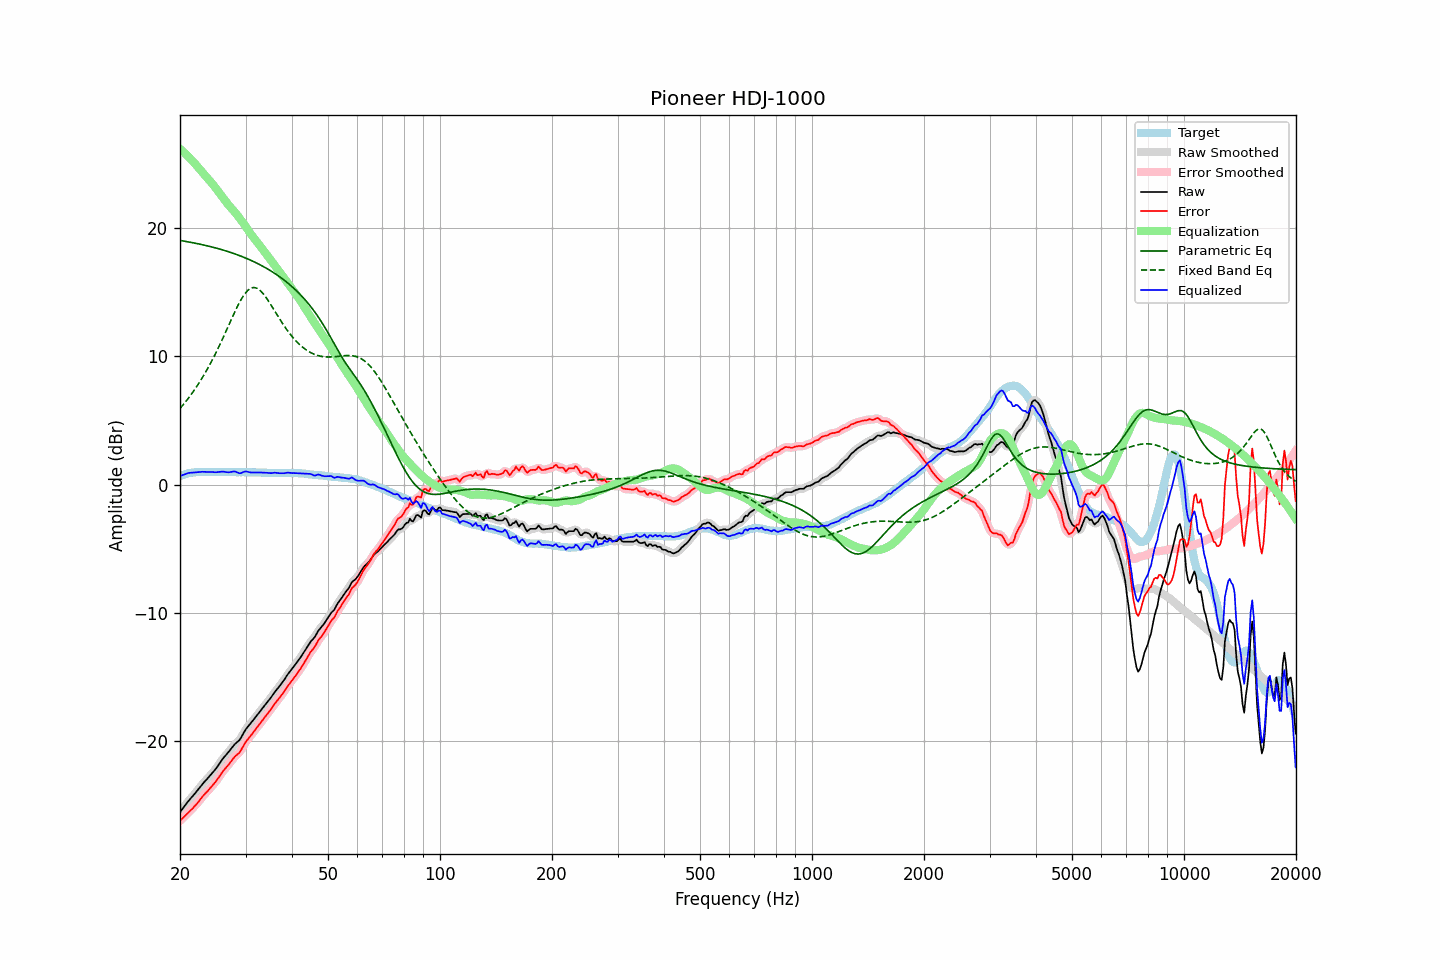

Data behind this chart, as committed beside it:
frequency, raw, error, smoothed, error_smoothed, equalization, parametric_eq, fixed_band_eq, equalized_raw, equalized_smoothed, target
20.00, -25.52, -26.19, -25.52, -26.19, 26.18, 19.03, 5.94, 0.66, 0.66, 0.67
20.20, -25.35, -26.07, -25.35, -26.07, 26.07, 19.01, 6.09, 0.72, 0.72, 0.72
20.40, -25.19, -25.96, -25.18, -25.95, 25.95, 18.99, 6.23, 0.76, 0.77, 0.77
20.61, -25.02, -25.82, -25.02, -25.83, 25.83, 18.97, 6.39, 0.81, 0.82, 0.80
20.81, -24.85, -25.70, -24.85, -25.70, 25.71, 18.95, 6.54, 0.87, 0.86, 0.85
21.02, -24.69, -25.58, -24.69, -25.57, 25.59, 18.93, 6.71, 0.90, 0.90, 0.89
21.23, -24.54, -25.45, -24.54, -25.45, 25.46, 18.90, 6.87, 0.92, 0.92, 0.91
21.44, -24.40, -25.33, -24.40, -25.33, 25.33, 18.88, 7.04, 0.93, 0.93, 0.93
21.66, -24.26, -25.21, -24.26, -25.20, 25.20, 18.86, 7.21, 0.94, 0.94, 0.95
21.87, -24.11, -25.07, -24.11, -25.07, 25.06, 18.83, 7.39, 0.95, 0.95, 0.96
22.09, -23.96, -24.94, -23.96, -24.93, 24.92, 18.81, 7.58, 0.96, 0.96, 0.98
22.31, -23.80, -24.79, -23.80, -24.79, 24.77, 18.78, 7.77, 0.98, 0.97, 0.99
22.54, -23.64, -24.63, -23.64, -24.63, 24.63, 18.76, 7.96, 0.98, 0.99, 0.99
22.76, -23.48, -24.47, -23.48, -24.47, 24.48, 18.73, 8.16, 1.00, 1.00, 0.99
22.99, -23.32, -24.30, -23.33, -24.31, 24.33, 18.70, 8.36, 1.01, 1.00, 0.98
23.22, -23.18, -24.16, -23.18, -24.16, 24.18, 18.67, 8.57, 1.00, 1.00, 0.98
23.45, -23.05, -24.03, -23.04, -24.03, 24.04, 18.64, 8.79, 0.99, 0.99, 0.98
23.69, -22.91, -23.90, -22.91, -23.90, 23.90, 18.61, 9.01, 0.98, 0.99, 0.99
23.92, -22.77, -23.76, -22.77, -23.76, 23.76, 18.58, 9.23, 0.99, 0.99, 0.99
24.16, -22.63, -23.62, -22.63, -23.62, 23.62, 18.55, 9.47, 0.99, 0.99, 0.99
24.40, -22.48, -23.48, -22.48, -23.48, 23.47, 18.52, 9.70, 0.99, 0.99, 1.00
24.65, -22.34, -23.33, -22.34, -23.33, 23.32, 18.49, 9.95, 0.98, 0.98, 0.99
24.89, -22.19, -23.18, -22.18, -23.17, 23.16, 18.46, 10.19, 0.97, 0.98, 0.99
25.14, -22.02, -23.01, -22.01, -23.01, 22.99, 18.42, 10.45, 0.97, 0.98, 0.99
25.39, -21.83, -22.83, -21.83, -22.83, 22.82, 18.39, 10.70, 1.00, 0.99, 1.00
25.65, -21.65, -22.65, -21.65, -22.64, 22.65, 18.35, 10.97, 1.00, 1.01, 1.00
25.91, -21.46, -22.45, -21.47, -22.46, 22.48, 18.32, 11.24, 1.02, 1.02, 0.99
26.16, -21.30, -22.29, -21.30, -22.29, 22.32, 18.28, 11.51, 1.02, 1.01, 0.99
26.43, -21.15, -22.14, -21.15, -22.14, 22.15, 18.24, 11.78, 1.00, 1.00, 0.99
26.69, -21.01, -22.00, -21.01, -22.00, 21.98, 18.20, 12.06, 0.97, 0.98, 0.99
26.96, -20.86, -21.85, -20.86, -21.85, 21.83, 18.16, 12.34, 0.96, 0.97, 0.99
27.23, -20.70, -21.69, -20.70, -21.69, 21.68, 18.12, 12.62, 0.98, 0.98, 0.99
27.50, -20.54, -21.53, -20.54, -21.52, 21.54, 18.08, 12.89, 1.00, 1.00, 0.99
27.77, -20.38, -21.36, -20.38, -21.36, 21.40, 18.04, 13.17, 1.02, 1.02, 0.98
28.05, -20.23, -21.21, -20.24, -21.22, 21.26, 17.99, 13.44, 1.03, 1.02, 0.98
28.33, -20.12, -21.09, -20.12, -21.10, 21.11, 17.95, 13.70, 0.99, 0.99, 0.97
28.62, -20.01, -20.98, -20.01, -20.99, 20.95, 17.90, 13.96, 0.94, 0.94, 0.97
28.90, -19.90, -20.88, -19.88, -20.85, 20.79, 17.85, 14.20, 0.89, 0.91, 0.98
29.19, -19.71, -20.68, -19.70, -20.67, 20.62, 17.81, 14.43, 0.91, 0.92, 0.97
29.48, -19.48, -20.46, -19.48, -20.46, 20.44, 17.76, 14.63, 0.97, 0.96, 0.98
29.78, -19.25, -20.22, -19.26, -20.23, 20.27, 17.71, 14.83, 1.01, 1.01, 0.97
30.08, -19.04, -20.02, -19.06, -20.03, 20.08, 17.65, 14.98, 1.04, 1.03, 0.98
30.38, -18.89, -19.86, -18.89, -19.86, 19.90, 17.60, 15.13, 1.01, 1.01, 0.97
30.68, -18.74, -19.71, -18.74, -19.71, 19.72, 17.55, 15.23, 0.98, 0.98, 0.97
30.99, -18.59, -19.56, -18.59, -19.55, 19.54, 17.49, 15.31, 0.95, 0.96, 0.97
31.30, -18.43, -19.39, -18.43, -19.40, 19.38, 17.43, 15.35, 0.95, 0.95, 0.96
31.61, -18.27, -19.23, -18.27, -19.23, 19.22, 17.38, 15.37, 0.95, 0.95, 0.96
31.93, -18.11, -19.07, -18.11, -19.07, 19.06, 17.32, 15.34, 0.95, 0.95, 0.96
32.24, -17.95, -18.90, -17.95, -18.90, 18.90, 17.25, 15.30, 0.96, 0.95, 0.95
32.57, -17.79, -18.74, -17.79, -18.74, 18.74, 17.19, 15.22, 0.95, 0.95, 0.95
32.89, -17.63, -18.58, -17.63, -18.58, 18.58, 17.13, 15.12, 0.95, 0.95, 0.95
33.22, -17.47, -18.41, -17.47, -18.41, 18.41, 17.06, 14.99, 0.95, 0.95, 0.94
33.55, -17.31, -18.25, -17.31, -18.25, 18.25, 16.99, 14.85, 0.94, 0.94, 0.94
33.89, -17.15, -18.08, -17.15, -18.08, 18.09, 16.92, 14.68, 0.94, 0.94, 0.93
34.23, -16.99, -17.92, -16.99, -17.92, 17.92, 16.85, 14.51, 0.93, 0.93, 0.93
34.57, -16.84, -17.76, -16.84, -17.76, 17.75, 16.78, 14.32, 0.91, 0.91, 0.92
34.92, -16.68, -17.60, -16.68, -17.60, 17.58, 16.70, 14.13, 0.90, 0.91, 0.92
35.27, -16.51, -17.42, -16.51, -17.42, 17.42, 16.62, 13.92, 0.90, 0.91, 0.91
35.62, -16.33, -17.24, -16.33, -17.24, 17.25, 16.54, 13.72, 0.92, 0.92, 0.91
35.97, -16.15, -17.06, -16.16, -17.07, 17.09, 16.46, 13.52, 0.94, 0.93, 0.91
... 635 more rows
